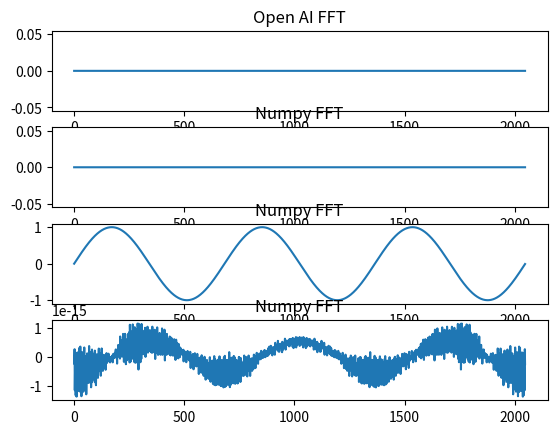

Generate this figure with matplotlib:
import numpy as np
import matplotlib.pyplot as plt


def split_number(n, base):
    """Split integer n into list of digits in given base (least significant digit first)."""
    digits = []
    while n:
        digits.append(n % base)
        n //= base
    return digits if digits else [0]

def combine_digits(digits, base):
    """Recombine digits to integer, handling carry."""
    carry = 0
    for i in range(len(digits)):
        digits[i] += carry
        carry = digits[i] // base
        digits[i] %= base
    while carry:
        digits.append(carry % base)
        carry //= base
    # remove leading zeros
    while len(digits) > 1 and digits[-1] == 0:
        digits.pop()
    return digits

def schonhage_strassen(x, y):
    """Multiply two integers using FFT (simulated Schönhage-Strassen style)."""
    base = 10**4  # use 4-digit chunks to reduce FFT size
    a = split_number(x, base)
    b = split_number(y, base)

    n = 1 << (len(a) + len(b) - 1).bit_length()
    A = fft(a)
    B = fft(b)
    C = np.array(A) * np.array(B)
    c = ifft(C)

    c = np.real(c).round().astype(np.int64)

    # propagate carries
    c = combine_digits(list(c), base)

    # convert back to Python int
    result = 0
    for digit in reversed(c):
        result = result * base + digit
    return result

def ifft(signal):
    """
    Perform IFFT on the input signal.
    """
    N = len(signal)
    if N <= 1:
        return signal
    even = ifft(signal[0::2])
    odd = ifft(signal[1::2])
    T = [np.exp(2j * np.pi * k / N) * odd[k] for k in range(N // 2)]
    return [(even[k] + T[k]) / 2 for k in range(N // 2)] + \
           [(even[k] - T[k]) / 2 for k in range(N // 2)]
   

def fft(signal):
    """
    Perform FFT on the input signal.
    """
    N = len(signal)
    if N <= 1:
        return signal
    even = fft(signal[0::2])
    odd = fft(signal[1::2])
    T = [np.exp(-2j * np.pi * k / N) * odd[k] for k in range(N // 2)]

    x = [even[k] + T[k] for k in range(N // 2)] + \
           [even[k] - T[k] for k in range(N // 2)]
    
    

    return x


import numpy as np

def fft1(x):
    """
    Compute the Fast Fourier Transform of a sequence x using the
    Cooley–Tukey recursive algorithm.
    
    Parameters:
        x (list or np.ndarray): A list of complex numbers, length must be a power of 2.

    Returns:
        np.ndarray: The FFT of the input sequence.
    """
    x = np.asarray(x, dtype=complex)
    n = x.shape[0]

    if n == 1:
        return x
    elif n % 2 != 0:
        raise ValueError("Size of x must be a power of 2")

    # Split into even and odd terms
    X_even = fft(x[::2])
    X_odd = fft(x[1::2])
    
    # Twiddle factors
    factor = np.exp(-2j * np.pi * np.arange(n) / n)
    return np.concatenate([
        X_even + factor[:n // 2] * X_odd,
        X_even - factor[:n // 2] * X_odd
    ])


def ifft1(X):
    """
    Compute the Inverse Fast Fourier Transform using the Cooley–Tukey algorithm.
    
    Parameters:
        X (list or np.ndarray): A list of complex numbers, length must be a power of 2.

    Returns:
        np.ndarray: The inverse FFT of the input sequence.
    """
    X = np.asarray(X, dtype=complex)
    n = X.shape[0]

    if n == 1:
        return X
    elif n % 2 != 0:
        raise ValueError("Size of X must be a power of 2")

    # Split into even and odd terms
    X_even = ifft(X[::2])
    X_odd = ifft(X[1::2])

    # Twiddle factors (conjugated)
    factor = np.exp(2j * np.pi * np.arange(n) / n)
    result = np.concatenate([
        X_even + factor[:n // 2] * X_odd,
        X_even - factor[:n // 2] * X_odd
    ])
    
    return result / 2  # Normalize (recursive step doubles size)


if __name__=="__main__":


    # Sample data (e.g., sine wave)
    N = 2048 # Length of the signal (must be a power of 2)
    t = np.linspace(0, 1, N, endpoint=False)
    signal = np.sin(2 * np.pi * 3 * t)  # 3 Hz sine wave

    fft_result = fft1(signal)
    fft_real_result = fft_result.real.round().astype(np.int64)
    print(fft_real_result)
    np_fft_result = np.fft.fft(signal,N).real.round().astype(np.int64)
    
    print("FFT result:", fft_real_result)

     # Plotting the origina and transformed signals
    plt.subplot(4, 1, 1)
    plt.plot(fft_real_result)
    plt.title('Open AI FFT')
    plt.subplot(4, 1, 2)
    plt.plot(np_fft_result)
    plt.title('Numpy FFT')
    plt.subplot(4, 1, 3)
    plt.plot(signal)
    plt.title('Numpy FFT')
    plt.subplot(4, 1, 4)
    plt.plot(ifft1(np.real(fft_result)))
    plt.title('Numpy FFT')

    plt.show()

    


    """
    a = 12345678
    b = 98765432
    product = schonhage_strassen(a, b)
    print(product)
    print(a*b)
    print("Correct:", product == a * b)

    

    a =9876543231243242342
    
    base = 10**2 # use 4-digit chunks to reduce FFT size
    asplit = split_number(a, base)

    print(asplit)
   
    n1 = 1 << (len(asplit)-1).bit_length()
    
    print("n1",n1)

    x1 = fft1(asplit)

    x2=np.fft.fft(asplit,n1)
    
    # Plotting the original and transformed signals
    plt.subplot(3, 1, 1)
    plt.plot(x1)
    plt.title('Open AI FFT')
    plt.subplot(3, 1, 2)
    plt.plot(x2)
    plt.title('Numpy FFT')

    #plt.subplot(3,1,3)
    #plt.plot(np.abs(x1-x3))   
    #plt.title('Difference between Open AI FFT and Numpy FFT')
    #plt.tight_layout()
    
    plt.show()
    
    """
   

    